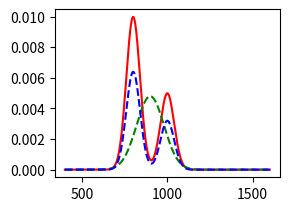

Write the Python code that produced this figure. (Note: this script raises an exception after producing the figure.)
# -*- coding: utf-8 -*-
"""
Created on Fri May  6 11:37:14 2016
    Simplified Bayesian model to make predictions about a bimodal
    version of the RSG task.
    The model relies on the ideas proposed in Jazerdy, Shadlen 2010

    It only implements the first two steps of the 3 stages,
    estimation and selection of interval, still need to
    implement the production.

@author: soyunkope
"""
import numpy as np
import matplotlib.pyplot as plt
import scipy.stats as sts

pdf = sts.norm.pdf

# First create the stimulus
time = np.linspace(400, 1600, 1000)
unim = 800  # Unimodal mean
bim1 = 1000  # Narrow bimodal
bim2 = 1200  # Wide bimodal
sigm = 40  # Same sigma for all

# Stimuli distribution, collapsing time
stimUni = pdf(time, loc=unim, scale=sigm)
stimBm1 = stimUni + pdf(time, loc=bim1, scale=sigm)/2
stimBm2 = stimUni + pdf(time, loc=bim2, scale=sigm)/2

# Priors, either unimodal for both or bimodal
prUniA = pdf(time, loc=(unim+bim1)/2, scale=sigm*2)
prUniB = pdf(time, loc=(unim+bim2)/2, scale=sigm*4)
prBimA = stimBm1
prBimB = stimBm2
# Normalization of the priors
prUniA = prUniA/prUniA.sum()
prUniB = prUniB/prUniB.sum()
prBimA = prBimA/prBimA.sum()
prBimB = prBimB/prBimB.sum()

# Using the mean of Weber fractions that Jazerdy and Shadlen used
# Fro meassure and production
wm = np.mean([0.0935, 0.1028, 0.1436, 0.1208, 0.1053, 0.0481])
wp = np.mean([0.0858, 0.0635, 0.0894, 0.0583, 0.0623, 0.0625])


# Meassures & Production over the stimulus
trials = np.linspace(400, 1600, 33)
meassure = [pdf(time, loc=x, scale=x*wm) for x in trials]

esUnA = np.array([meass*prUniA for meass in meassure])
esBiA = np.array([meass*prBimA for meass in meassure])
esUnB = np.array([meass*prUniB for meass in meassure])
esBiB = np.array([meass*prBimB for meass in meassure])

eUA_CDF = [x.cumsum()/x.sum() for x in esUnA]
eBA_CDF = [x.cumsum()/x.sum() for x in esBiA]
eUB_CDF = [x.cumsum()/x.sum() for x in esUnB]
eBB_CDF = [x.cumsum()/x.sum() for x in esBiB]

BLS_MAP_UA = np.array([[x.mean(), x.max(), x.argmax()] for x in esUnA])
BLS_MAP_BA = np.array([[x.mean(), x.max(), x.argmax()] for x in esBiA])
BLS_MAP_UB = np.array([[x.mean(), x.max(), x.argmax()] for x in esUnB])
BLS_MAP_BB = np.array([[x.mean(), x.max(), x.argmax()] for x in esBiB])

# Get time estimation given MAP result
#   Easier given that it exist on the estimates array

es_Tim_UA = [time[int(x)] for x in BLS_MAP_UA[:, 2]]
es_Tim_BA = [time[int(x)] for x in BLS_MAP_BA[:, 2]]
es_Tim_UB = [time[int(x)] for x in BLS_MAP_UB[:, 2]]
es_Tim_BB = [time[int(x)] for x in BLS_MAP_BB[:, 2]]

exIn = int(time.shape[0]/4)
exTm = [time[exIn], time[exIn*2], time[exIn*3]]
mEx = [pdf(time, loc=exTm[x], scale=exTm[x]*wm) for x in range(len(exTm))]

# Plot the estimation
prSc = .8  # scale for the prior
legPD = ['Stimulus',
         'Scaled Unimodal Prior',
         'Scaled Bimodal Prior',
         'Example Meassures']
PDFs = [[stimBm1, prUniA*prSc, prBimA*prSc],
        [stimBm2, prUniB*prSc, prBimB*prSc]]

estim = [[[w[0] for w in BLS_MAP_UA],
          [x[1] for x in BLS_MAP_UA],
          [y[0] for y in BLS_MAP_BA],
          [z[1] for z in BLS_MAP_BA]],
         [[w[0] for w in BLS_MAP_UB],
          [x[1] for x in BLS_MAP_UB],
          [y[0] for y in BLS_MAP_BB],
          [z[1] for z in BLS_MAP_BB]]]

legES = ['BLS Unimodal',
         'MAP Unimodal',
         'BLS Bimodal',
         'MAP Bimodal']
f_PDF = plt.figure('PDFS')
for i in np.arange(2):
    axA = f_PDF.add_subplot(2, 2, i+1)
    axA.plot(time, PDFs[i][0], 'r',
             time, PDFs[i][1], 'g--',
             time, PDFs[i][2], 'b--')
    axA.hold(1)
    axA.plot(time, mEx[0], 'k:',
             time, mEx[i+1], 'k:', alpha=70)
    axA.set_ylim([0, 0.011])
    axB = f_PDF.add_subplot(2, 2, i+3)
    axB.plot(trials, estim[i][0]/np.sum(estim[i][0]), '*g-.',
             trials, estim[i][1]/np.sum(estim[i][1]), '+b--',
             trials, estim[i][2]/np.sum(estim[i][2]), '*g-.',
             trials, estim[i][3]/np.sum(estim[i][3]), '+b--',
             time, np.zeros(time.shape[0]))
    axB.set_ylim([0, 0.14])
    if i == 0:
        axA.set_title('Narrow Bimodal')
        axB.set_title('Bayesian Estimation')
        axB.set_xlabel('Time samples (ms)')
        axA.set_xticks([])
    else:
        axA.set_title('Wide Bimodal')
        axA.set_xticks([])
        axA.set_yticks([])
        axB.set_yticks([])
        axA.legend(legPD)
        axB.legend(legES)

# Plot the Sample duration v/s Model Estimation
f_TriEst = plt.figure('Sample v Estimation')
measEst = [[es_Tim_UA, es_Tim_BA], [es_Tim_UB, es_Tim_BB]]
leg_ME = ['Unimodal MAP', 'Bimodal MAP', 'Identity']
xy_lab = ['Sampled Interval (ms)', 'Estimated Interval (ms)']
tit_ME = ['Narrow Bimodal',
          'Wide Bimodal']

for i in np.arange(2):
    ax = f_TriEst.add_subplot(1, 2, i+1)
    ax.plot(trials, measEst[i][0], 'g*--',
            trials, measEst[i][1], 'b+--',
            trials, trials, 'r:',)
    ax.set_title(tit_ME[i])
    ax.set_xlabel(xy_lab[0])
    ax.set_ylabel(xy_lab[1])
    ax.legend(leg_ME)
    ax.axis('square')
